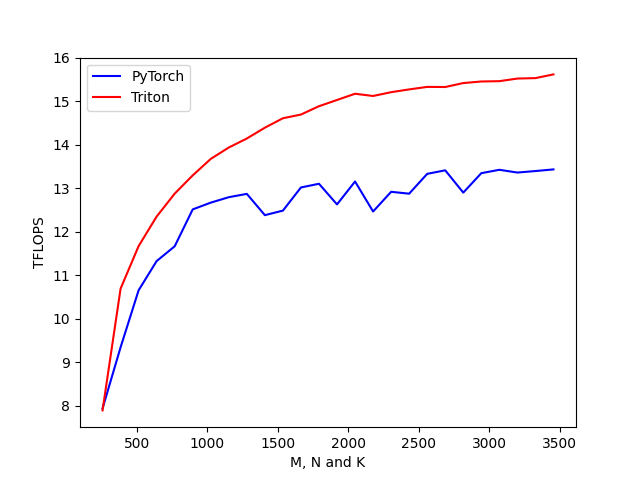

Values plotted in this chart, from the file beside it:
M, N, K, PyTorch, Triton
256, 256, 256, 7.943, 7.898
384, 384, 384, 9.349, 10.7
512, 512, 512, 10.66, 11.68
640, 640, 640, 11.33, 12.35
768, 768, 768, 11.67, 12.88
896, 896, 896, 12.52, 13.3
1024, 1024, 1024, 12.67, 13.68
1152, 1152, 1152, 12.8, 13.94
1280, 1280, 1280, 12.88, 14.15
1408, 1408, 1408, 12.39, 14.4
1536, 1536, 1536, 12.49, 14.61
1664, 1664, 1664, 13.02, 14.7
1792, 1792, 1792, 13.11, 14.89
1920, 1920, 1920, 12.63, 15.03
2048, 2048, 2048, 13.16, 15.18
2176, 2176, 2176, 12.47, 15.13
2304, 2304, 2304, 12.92, 15.21
2432, 2432, 2432, 12.88, 15.28
2560, 2560, 2560, 13.34, 15.33
2688, 2688, 2688, 13.42, 15.33
2816, 2816, 2816, 12.9, 15.42
2944, 2944, 2944, 13.35, 15.46
3072, 3072, 3072, 13.43, 15.47
3200, 3200, 3200, 13.37, 15.53
3328, 3328, 3328, 13.4, 15.54
3456, 3456, 3456, 13.44, 15.62
